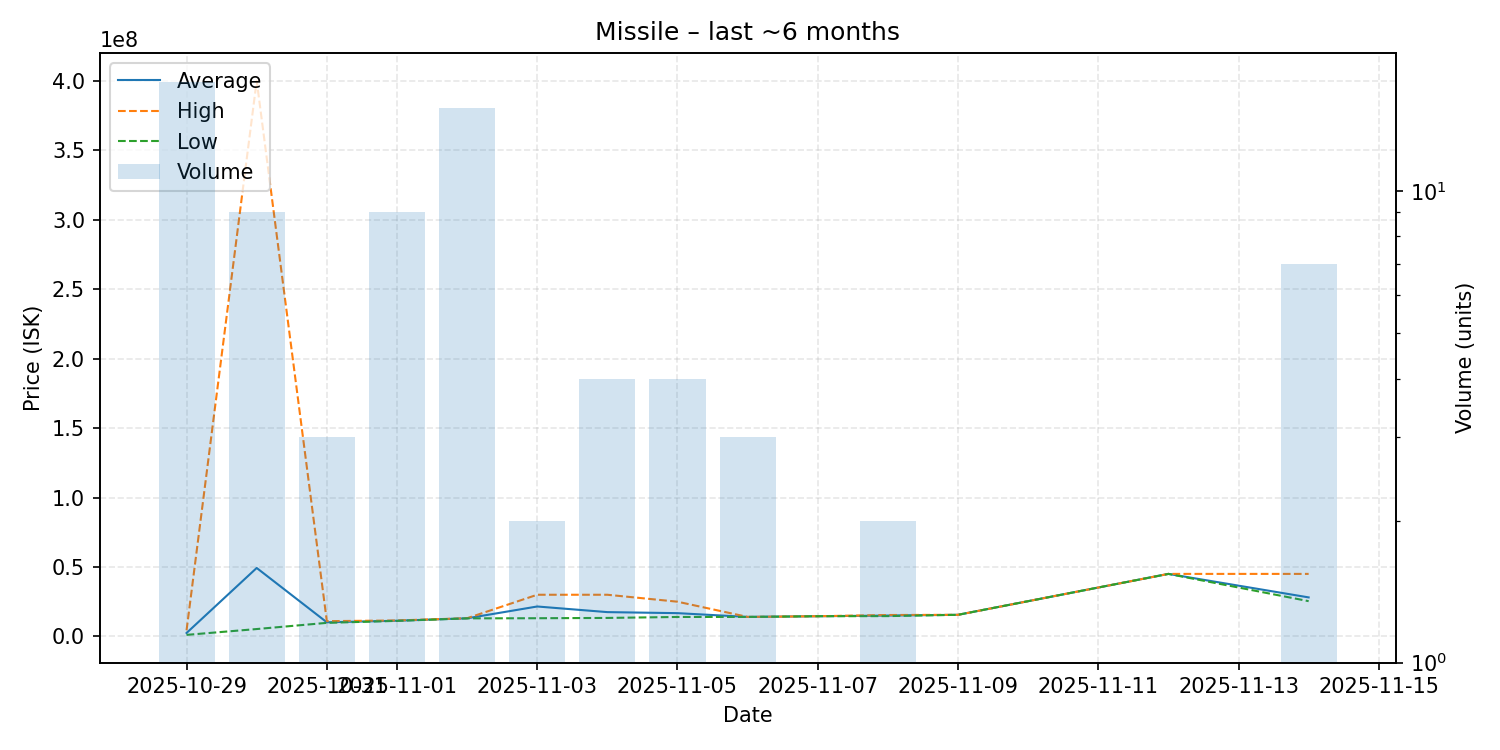

The table this chart was drawn from, first rows:
date, average, highest, lowest, order_count, volume
2025-10-29, 2485882, 4440000, 1120000, 13, 17
2025-10-30, 49281333, 400000000, 5315000, 8, 9
2025-10-31, 10178000, 11000000, 9767000, 3, 3
2025-11-01, 11300000, 11500000, 11200000, 5, 9
2025-11-02, 13038667, 13100000, 13010000, 14, 15
2025-11-03, 21550000, 30000000, 13100000, 2, 2
2025-11-04, 17500000, 30000000, 13320000, 4, 4
2025-11-05, 16757500, 25000000, 14010000, 4, 4
2025-11-06, 14043333, 14050000, 14040000, 2, 3
2025-11-07, 14540000, 14540000, 14540000, 1, 1
2025-11-08, 15025000, 15420000, 14630000, 2, 2
2025-11-09, 15560000, 15560000, 15560000, 1, 1
2025-11-12, 45010000, 45010000, 45010000, 1, 1
2025-11-14, 28091429, 45010000, 25390000, 5, 7
